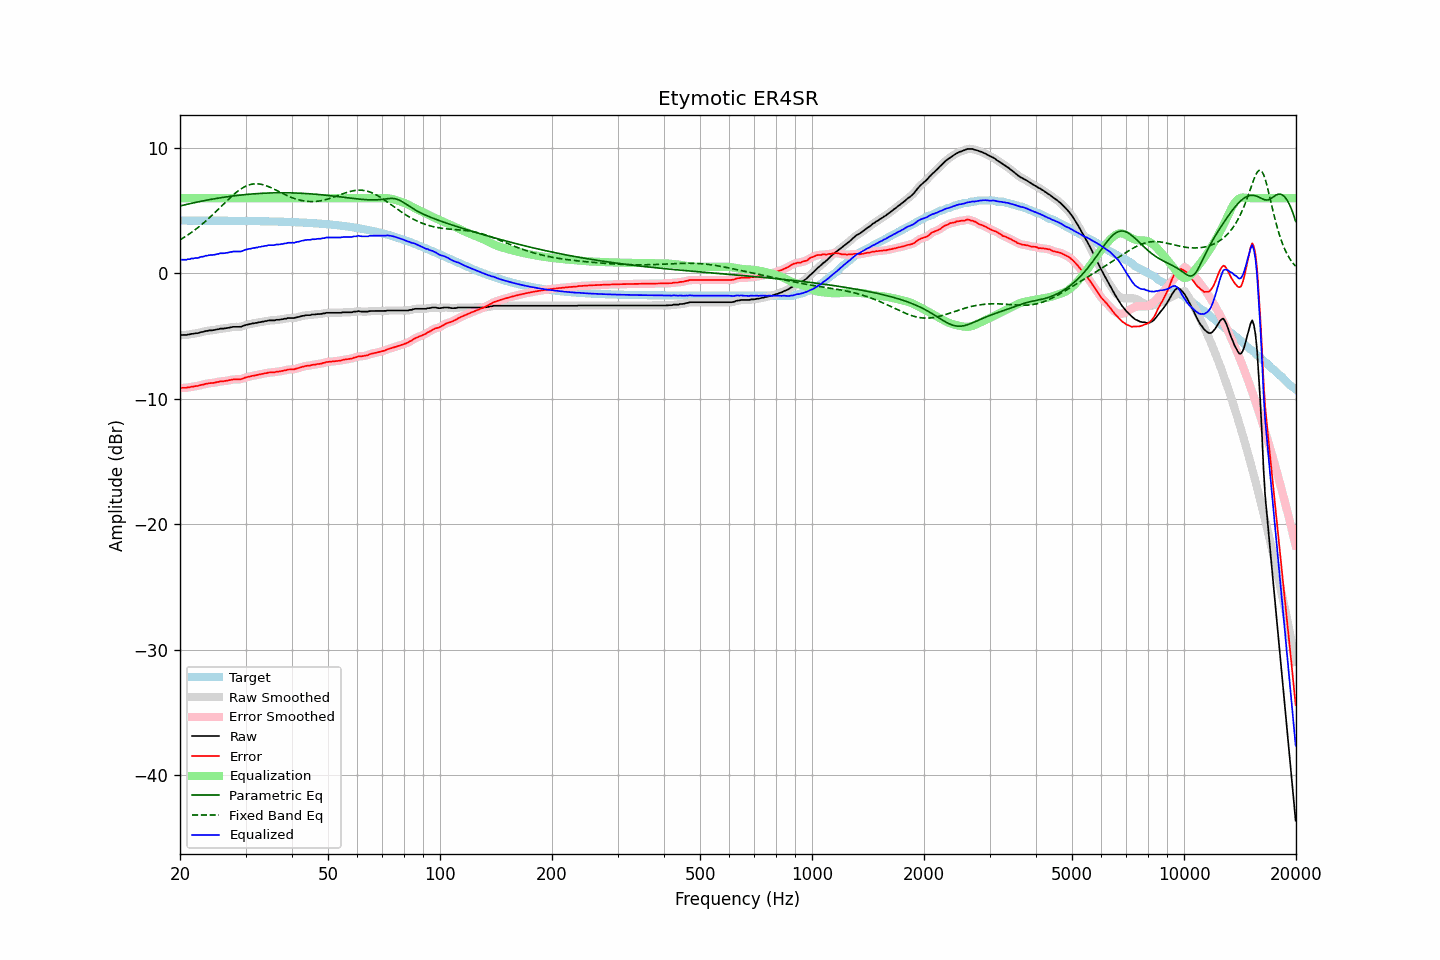

Source data for this figure (header and first rows):
frequency, raw, error, smoothed, error_smoothed, equalization, parametric_eq, fixed_band_eq, equalized_raw, equalized_smoothed, target
20.00, -4.94, -9.15, -4.93, -9.14, 6.00, 5.38, 2.68, 1.06, 1.07, 4.21
20.20, -4.91, -9.12, -4.92, -9.13, 6.00, 5.41, 2.75, 1.09, 1.08, 4.21
20.40, -4.91, -9.12, -4.91, -9.12, 6.00, 5.44, 2.83, 1.09, 1.09, 4.21
20.61, -4.91, -9.12, -4.90, -9.11, 6.00, 5.47, 2.91, 1.09, 1.10, 4.21
20.81, -4.91, -9.12, -4.90, -9.11, 6.00, 5.50, 2.99, 1.09, 1.10, 4.21
21.02, -4.87, -9.08, -4.88, -9.09, 6.00, 5.53, 3.08, 1.13, 1.12, 4.21
21.23, -4.87, -9.08, -4.86, -9.07, 6.00, 5.56, 3.17, 1.13, 1.14, 4.21
21.44, -4.82, -9.03, -4.83, -9.04, 6.00, 5.58, 3.25, 1.18, 1.17, 4.21
21.66, -4.82, -9.03, -4.81, -9.02, 6.00, 5.61, 3.35, 1.18, 1.19, 4.21
21.87, -4.79, -9.00, -4.79, -9.00, 6.00, 5.64, 3.44, 1.21, 1.21, 4.21
22.09, -4.77, -8.98, -4.78, -8.99, 6.00, 5.67, 3.54, 1.23, 1.22, 4.21
22.31, -4.77, -8.97, -4.75, -8.96, 6.00, 5.69, 3.64, 1.23, 1.25, 4.21
22.54, -4.73, -8.94, -4.72, -8.93, 6.00, 5.72, 3.74, 1.27, 1.28, 4.21
22.76, -4.68, -8.88, -4.70, -8.90, 6.00, 5.75, 3.84, 1.32, 1.30, 4.21
22.99, -4.67, -8.87, -4.66, -8.86, 6.00, 5.77, 3.95, 1.33, 1.34, 4.21
23.22, -4.64, -8.84, -4.63, -8.84, 6.00, 5.80, 4.06, 1.36, 1.37, 4.21
23.45, -4.59, -8.79, -4.60, -8.81, 6.00, 5.82, 4.17, 1.41, 1.40, 4.21
23.69, -4.59, -8.79, -4.57, -8.78, 6.00, 5.85, 4.29, 1.41, 1.43, 4.20
23.92, -4.55, -8.75, -4.55, -8.76, 6.00, 5.87, 4.40, 1.45, 1.45, 4.20
24.16, -4.54, -8.74, -4.54, -8.75, 6.00, 5.89, 4.52, 1.46, 1.46, 4.20
24.40, -4.54, -8.74, -4.53, -8.73, 6.00, 5.92, 4.64, 1.46, 1.47, 4.20
24.65, -4.52, -8.72, -4.51, -8.72, 6.00, 5.94, 4.76, 1.48, 1.49, 4.20
24.89, -4.50, -8.70, -4.50, -8.70, 6.00, 5.96, 4.89, 1.50, 1.50, 4.20
25.14, -4.46, -8.66, -4.46, -8.66, 6.00, 5.98, 5.01, 1.54, 1.54, 4.20
25.39, -4.45, -8.65, -4.43, -8.63, 6.00, 6.01, 5.14, 1.55, 1.57, 4.20
25.65, -4.40, -8.60, -4.41, -8.61, 6.00, 6.03, 5.26, 1.60, 1.59, 4.20
25.91, -4.40, -8.60, -4.40, -8.60, 6.00, 6.05, 5.39, 1.60, 1.60, 4.20
26.16, -4.40, -8.59, -4.39, -8.58, 6.00, 6.07, 5.52, 1.60, 1.61, 4.20
26.43, -4.38, -8.57, -4.38, -8.58, 6.00, 6.09, 5.64, 1.62, 1.62, 4.20
26.69, -4.36, -8.55, -4.36, -8.55, 6.00, 6.10, 5.77, 1.64, 1.64, 4.20
26.96, -4.34, -8.53, -4.33, -8.53, 6.00, 6.12, 5.89, 1.66, 1.67, 4.19
27.23, -4.31, -8.50, -4.31, -8.50, 6.00, 6.14, 6.01, 1.69, 1.69, 4.19
27.50, -4.29, -8.48, -4.28, -8.48, 6.00, 6.16, 6.13, 1.71, 1.72, 4.19
27.77, -4.26, -8.45, -4.27, -8.46, 6.00, 6.17, 6.24, 1.74, 1.73, 4.19
28.05, -4.26, -8.45, -4.26, -8.45, 6.00, 6.19, 6.35, 1.74, 1.74, 4.19
28.33, -4.26, -8.45, -4.26, -8.44, 6.00, 6.21, 6.46, 1.74, 1.74, 4.19
28.62, -4.26, -8.44, -4.26, -8.45, 6.00, 6.22, 6.56, 1.74, 1.74, 4.19
28.90, -4.26, -8.44, -4.26, -8.44, 6.00, 6.24, 6.65, 1.74, 1.74, 4.19
29.19, -4.25, -8.43, -4.23, -8.42, 6.00, 6.25, 6.74, 1.75, 1.77, 4.18
29.48, -4.20, -8.38, -4.20, -8.38, 6.00, 6.26, 6.82, 1.80, 1.80, 4.18
29.78, -4.15, -8.33, -4.15, -8.33, 6.00, 6.28, 6.89, 1.85, 1.85, 4.18
30.08, -4.11, -8.29, -4.11, -8.29, 6.00, 6.29, 6.96, 1.89, 1.89, 4.18
30.38, -4.08, -8.26, -4.08, -8.26, 6.00, 6.30, 7.01, 1.92, 1.92, 4.18
30.68, -4.05, -8.22, -4.05, -8.22, 6.00, 6.31, 7.06, 1.95, 1.95, 4.18
30.99, -4.03, -8.20, -4.02, -8.20, 6.00, 6.32, 7.09, 1.97, 1.98, 4.17
31.30, -3.99, -8.16, -3.99, -8.17, 6.00, 6.33, 7.12, 2.01, 2.01, 4.17
31.61, -3.98, -8.15, -3.97, -8.15, 6.00, 6.34, 7.14, 2.02, 2.03, 4.17
31.93, -3.95, -8.12, -3.95, -8.12, 6.00, 6.35, 7.14, 2.05, 2.05, 4.17
32.24, -3.94, -8.10, -3.93, -8.09, 6.00, 6.36, 7.14, 2.06, 2.07, 4.17
32.57, -3.89, -8.05, -3.90, -8.06, 6.00, 6.37, 7.13, 2.11, 2.10, 4.16
32.89, -3.89, -8.05, -3.88, -8.04, 6.00, 6.38, 7.11, 2.11, 2.12, 4.16
33.22, -3.85, -8.01, -3.85, -8.01, 6.00, 6.39, 7.09, 2.15, 2.15, 4.16
33.55, -3.84, -7.99, -3.83, -7.99, 6.00, 6.39, 7.06, 2.16, 2.17, 4.16
33.89, -3.80, -7.95, -3.80, -7.96, 6.00, 6.40, 7.02, 2.20, 2.20, 4.15
34.23, -3.80, -7.95, -3.78, -7.93, 6.00, 6.40, 6.97, 2.20, 2.22, 4.15
34.57, -3.75, -7.90, -3.76, -7.91, 6.00, 6.41, 6.92, 2.25, 2.24, 4.15
34.92, -3.75, -7.89, -3.75, -7.90, 6.00, 6.41, 6.87, 2.25, 2.25, 4.15
35.27, -3.75, -7.89, -3.75, -7.89, 6.00, 6.42, 6.81, 2.25, 2.25, 4.14
35.62, -3.75, -7.89, -3.74, -7.88, 6.00, 6.42, 6.75, 2.25, 2.26, 4.14
35.97, -3.74, -7.87, -3.73, -7.86, 6.00, 6.42, 6.69, 2.26, 2.27, 4.14
... 635 more rows
